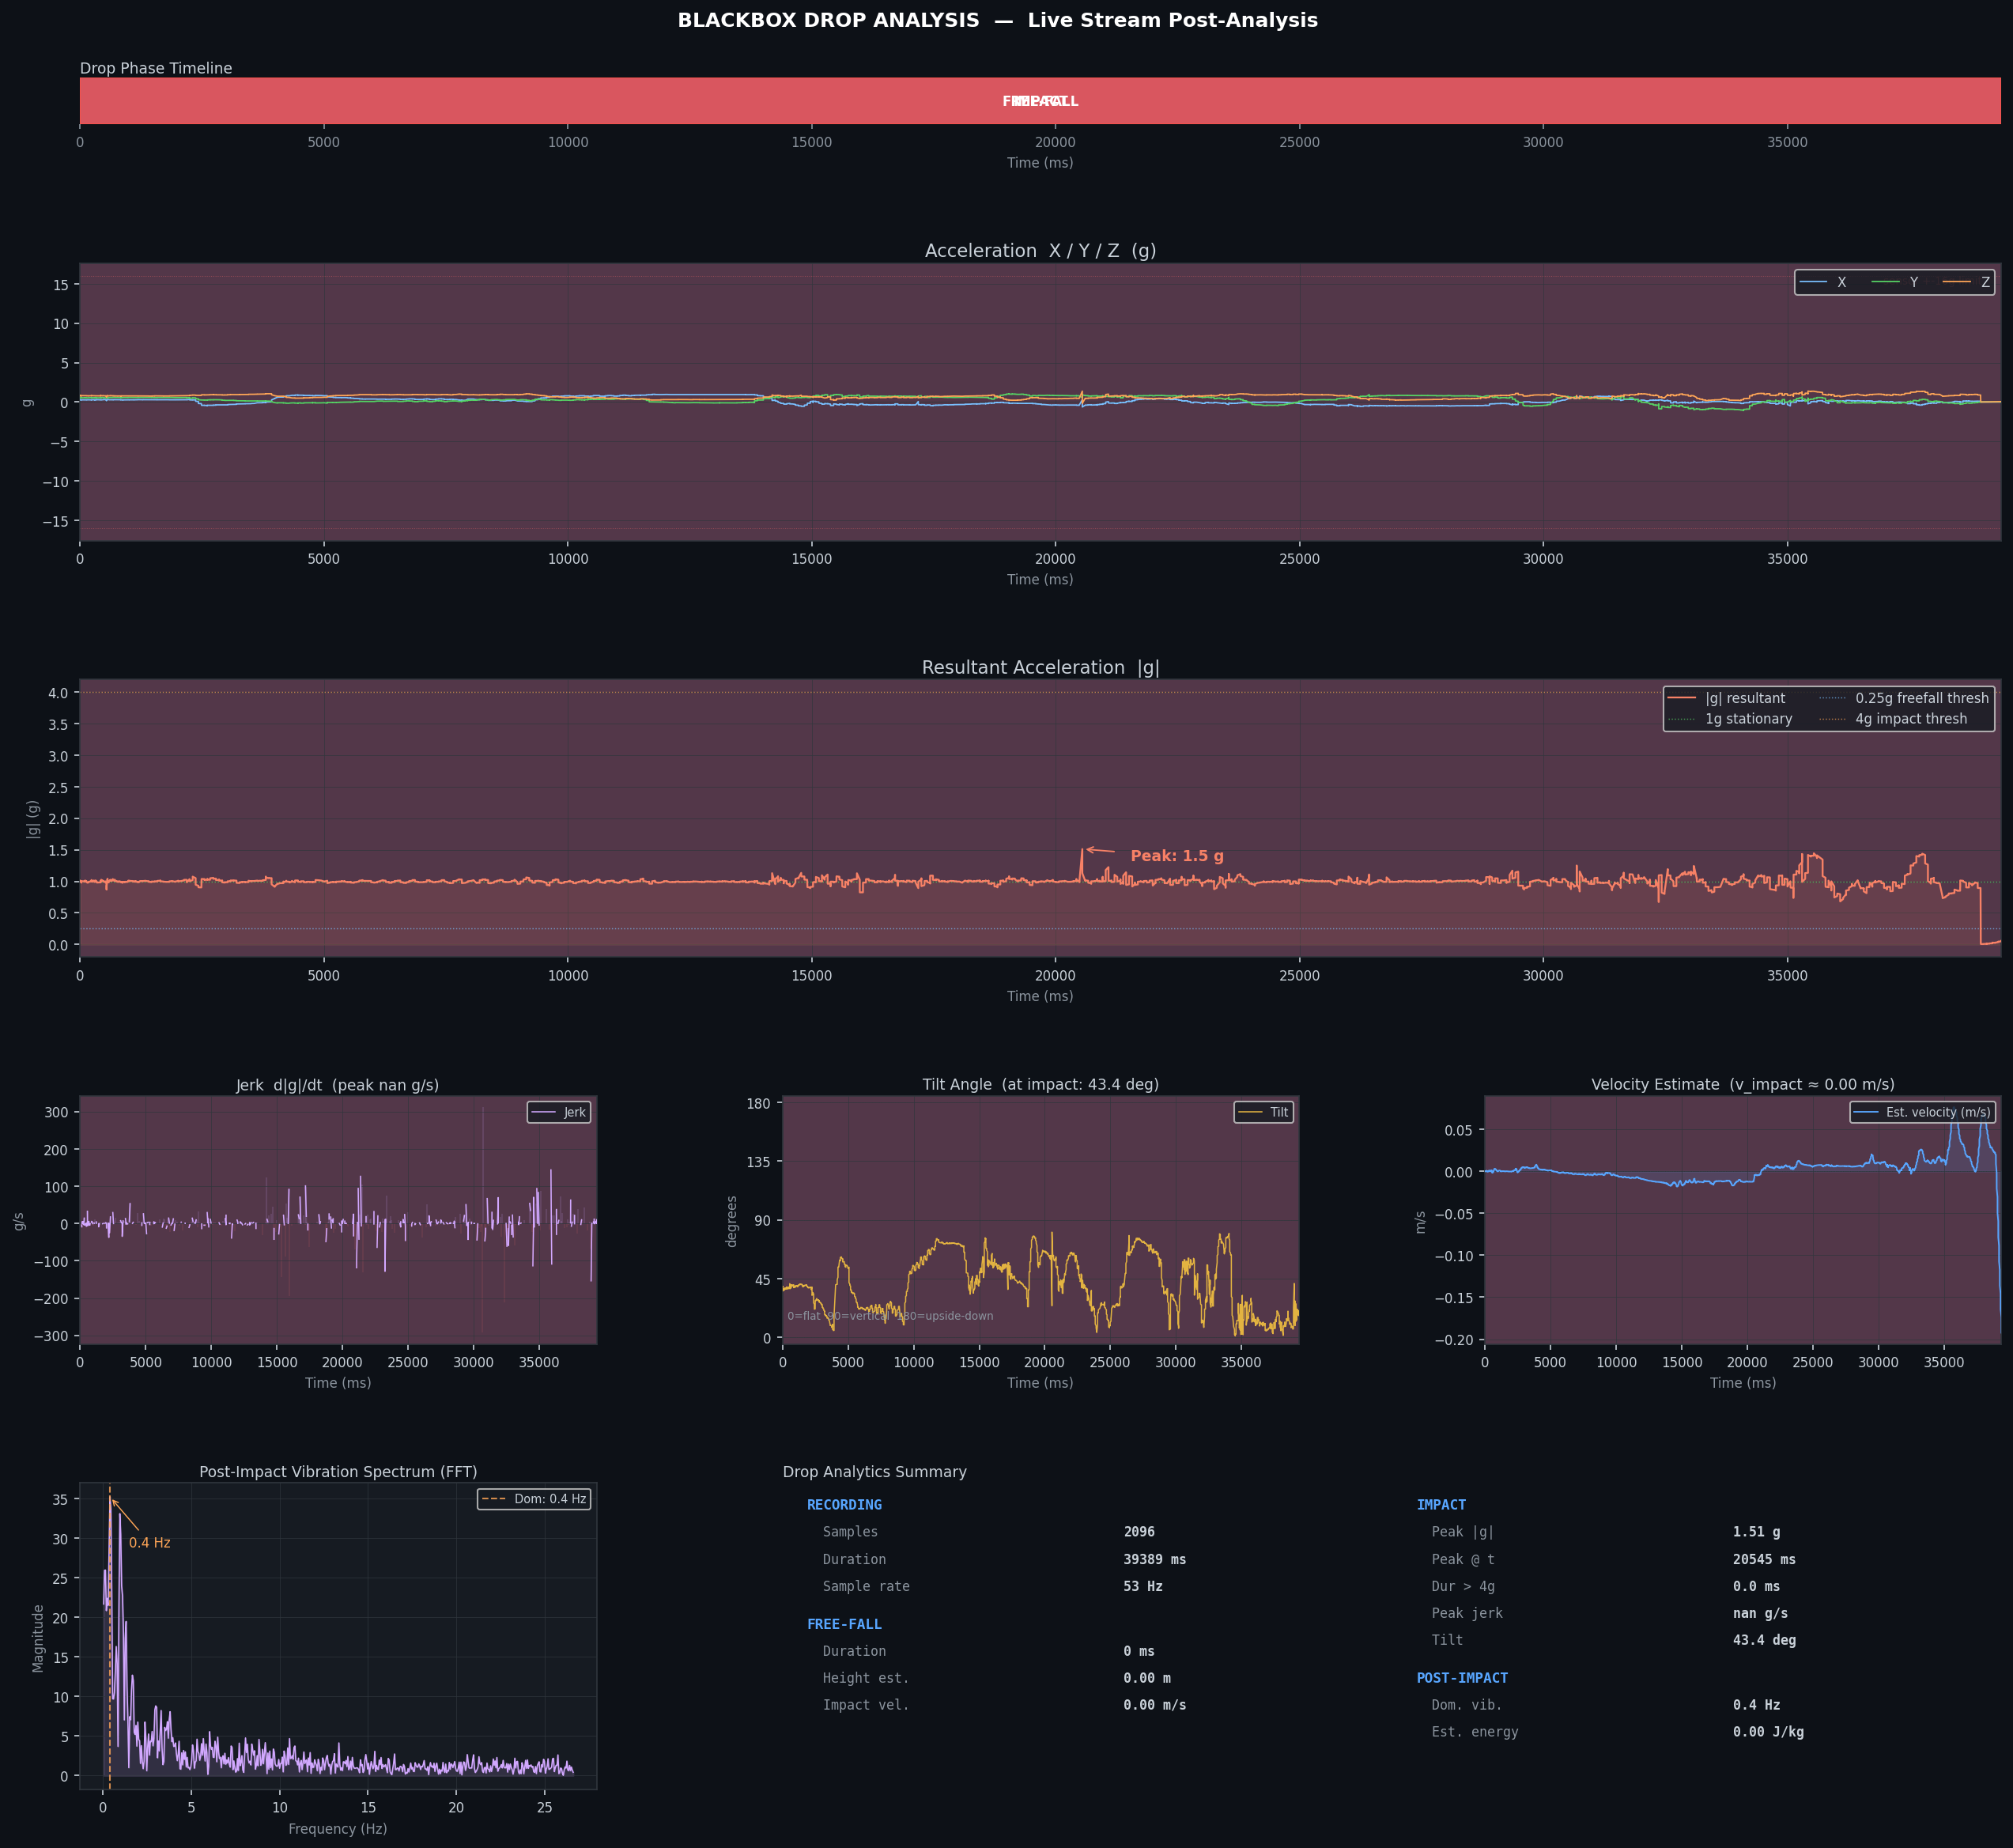

The data file committed next to this chart (first rows):
t_ms_abs, t_ms_rel, ax_g, ay_g, az_g, resultant_g, gx_dps, gy_dps, gz_dps, qx, qy, qz, qw
1781789006843, 0, 0.2625, 0.5212, 0.8118, 0.9998, 6.812, -27.44, -6.0, 0.2006, -0.231, -0.3905, 0.8682
1781789006844, 1, 0.2602, 0.5234, 0.811, 0.9998, 6.312, -27.06, -4.688, 0.2004, -0.232, -0.3908, 0.8677
1781789006844, 1, 0.2583, 0.5249, 0.8091, 0.9984, 4.75, -17.38, -0.688, 0.1998, -0.2356, -0.3917, 0.8665
1781789006844, 1, 0.2625, 0.5278, 0.8145, 1.005, 4.5, -14.94, -0.25, 0.1997, -0.2363, -0.3918, 0.8663
1781789006844, 1, 0.2632, 0.5308, 0.8018, 0.9969, 4.688, -13.25, 1.0, 0.1997, -0.2369, -0.3919, 0.8662
1781789006844, 1, 0.2676, 0.5327, 0.8052, 1.002, 4.875, -11.5, 2.438, 0.1996, -0.2374, -0.3918, 0.866
1781789006844, 1, 0.2688, 0.543, 0.8076, 1.01, 5.0, -10.69, 3.688, 0.1996, -0.238, -0.3917, 0.8659
1781789006845, 2, 0.2766, 0.5444, 0.7961, 1.003, 5.562, -9.438, 5.562, 0.1996, -0.239, -0.3914, 0.8658
1781789006851, 8, 0.2766, 0.5444, 0.7961, 1.003, 5.562, -9.438, 5.562, 0.1996, -0.239, -0.3914, 0.8658
1781789006851, 8, 0.2717, 0.5464, 0.7976, 1.004, 6.25, -8.188, 6.188, 0.1996, -0.2397, -0.3911, 0.8657
1781789006855, 12, 0.2681, 0.5554, 0.7761, 0.9913, 7.625, -6.875, 6.625, 0.1997, -0.2402, -0.3908, 0.8657
1781789006867, 24, 0.248, 0.5669, 0.7585, 0.9789, 11.12, -3.062, 6.688, 0.2, -0.2406, -0.3905, 0.8657
1781789006867, 24, 0.2649, 0.5386, 0.7866, 0.9895, 14.25, -0.75, 6.375, 0.2008, -0.2412, -0.3898, 0.8656
1781789006867, 24, 0.2759, 0.5247, 0.8137, 1.007, 13.62, -1.375, 6.688, 0.2012, -0.2415, -0.3894, 0.8656
1781789006882, 39, 0.273, 0.5291, 0.8049, 1.001, 12.75, -2.562, 7.0, 0.2015, -0.2419, -0.389, 0.8656
1781789006938, 95, 0.273, 0.5291, 0.8049, 1.001, 12.75, -2.562, 7.0, 0.2015, -0.2419, -0.389, 0.8656
1781789006938, 95, 0.2671, 0.5283, 0.811, 1.004, 12.25, -3.375, 7.625, 0.202, -0.2425, -0.3884, 0.8655
1781789006938, 95, 0.2625, 0.532, 0.8086, 1.003, 11.94, -3.375, 8.312, 0.2023, -0.2429, -0.3881, 0.8655
1781789006939, 96, 0.2568, 0.5361, 0.7974, 0.9946, 11.56, -3.375, 9.25, 0.2026, -0.2433, -0.3876, 0.8655
1781789006939, 96, 0.2598, 0.5361, 0.8066, 1.003, 12.0, -2.75, 9.875, 0.203, -0.2437, -0.3872, 0.8656
1781789006939, 96, 0.2607, 0.5395, 0.8062, 1.004, 11.25, -3.062, 10.19, 0.2032, -0.244, -0.3867, 0.8657
1781789006939, 96, 0.2583, 0.54, 0.802, 1.001, 10.75, -3.125, 10.19, 0.2036, -0.2446, -0.386, 0.8657
1781789006939, 96, 0.261, 0.542, 0.8037, 1.004, 10.0, -3.188, 10.06, 0.2038, -0.245, -0.3856, 0.8657
1781789006939, 96, 0.26, 0.5459, 0.8042, 1.006, 7.812, -3.0, 9.5, 0.2041, -0.2455, -0.3849, 0.8659
1781789006939, 96, 0.2595, 0.5535, 0.8059, 1.012, 6.75, -2.438, 8.562, 0.2042, -0.2458, -0.3845, 0.8659
1781789006941, 98, 0.2578, 0.554, 0.8059, 1.011, 5.438, -1.375, 7.938, 0.2043, -0.246, -0.3842, 0.866
1781789006942, 99, 0.2588, 0.5478, 0.8096, 1.011, 4.375, -0.75, 7.25, 0.2044, -0.2462, -0.3839, 0.866
1781789006942, 99, 0.2588, 0.5478, 0.8096, 1.011, 4.375, -0.75, 7.25, 0.2044, -0.2462, -0.3839, 0.866
1781789006956, 113, 0.2551, 0.5476, 0.8066, 1.008, 2.812, 0.062, 6.062, 0.2044, -0.2463, -0.3835, 0.8662
1781789006956, 113, 0.2554, 0.5464, 0.8081, 1.008, 2.312, 0.312, 5.188, 0.2045, -0.2464, -0.3832, 0.8662
1781789006957, 114, 0.261, 0.544, 0.8023, 1.004, 2.0, 0.25, 5.062, 0.2045, -0.2465, -0.3831, 0.8663
1781789006971, 128, 0.261, 0.544, 0.8023, 1.004, 2.0, 0.25, 5.062, 0.2045, -0.2465, -0.3831, 0.8663
1781789006972, 129, 0.2646, 0.5354, 0.7947, 0.9941, 2.688, -0.25, 5.5, 0.2046, -0.2467, -0.3825, 0.8665
1781789006972, 129, 0.2659, 0.5261, 0.7961, 0.9906, 3.438, -1.125, 7.0, 0.2046, -0.2468, -0.3823, 0.8665
1781789006987, 144, 0.2734, 0.5166, 0.7859, 0.9794, 3.625, -1.812, 9.125, 0.2046, -0.247, -0.3819, 0.8666
1781789006988, 145, 0.2734, 0.5166, 0.7859, 0.9794, 3.625, -1.812, 9.125, 0.2046, -0.247, -0.3819, 0.8666
1781789007003, 160, 0.2759, 0.5225, 0.7812, 0.9795, 4.438, -2.875, 13.75, 0.2045, -0.2474, -0.3812, 0.8668
1781789007004, 161, 0.2805, 0.5337, 0.7771, 0.9836, 5.875, -3.875, 18.44, 0.2045, -0.248, -0.3802, 0.8671
1781789007004, 161, 0.283, 0.5315, 0.7783, 0.984, 6.562, -4.625, 21.06, 0.2044, -0.2484, -0.3794, 0.8673
1781789007018, 175, 0.2849, 0.5369, 0.7805, 0.9892, 7.312, -5.125, 23.0, 0.2044, -0.2489, -0.3786, 0.8676
1781789007019, 176, 0.28, 0.5413, 0.7852, 0.9939, 7.812, -5.688, 24.06, 0.2044, -0.2495, -0.3776, 0.8678
1781789007020, 177, 0.2761, 0.5437, 0.7847, 0.9938, 8.125, -5.438, 24.5, 0.2043, -0.25, -0.3767, 0.8681
1781789007044, 201, 0.2695, 0.5476, 0.7886, 0.9972, 8.312, -5.125, 24.06, 0.2042, -0.2506, -0.3757, 0.8684
1781789007075, 232, 0.2632, 0.5518, 0.7937, 1.002, 8.375, -4.0, 22.06, 0.2043, -0.251, -0.3748, 0.8686
1781789007075, 232, 0.2495, 0.5652, 0.804, 1.014, 7.438, -1.375, 15.75, 0.2044, -0.2515, -0.3737, 0.8689
1781789007075, 232, 0.2444, 0.5735, 0.8084, 1.021, 6.312, 0.625, 9.438, 0.2045, -0.2517, -0.3732, 0.869
1781789007075, 232, 0.2444, 0.5735, 0.8084, 1.021, 6.312, 0.625, 9.438, 0.2045, -0.2517, -0.3732, 0.869
1781789007075, 232, 0.2507, 0.5684, 0.8105, 1.021, 3.125, 3.125, -0.625, 0.2048, -0.2517, -0.3731, 0.869
1781789007075, 232, 0.2546, 0.5566, 0.8015, 1.009, 1.125, 2.875, -5.312, 0.205, -0.2516, -0.3732, 0.869
1781789007075, 232, 0.26, 0.5469, 0.7956, 0.9999, -0.438, 1.625, -8.0, 0.2051, -0.2514, -0.3734, 0.8689
1781789007075, 232, 0.26, 0.5469, 0.7956, 0.9999, -0.438, 1.625, -8.0, 0.2051, -0.2514, -0.3734, 0.8689
1781789007076, 233, 0.2764, 0.5359, 0.792, 0.9954, -0.75, -2.562, -7.625, 0.2051, -0.2513, -0.3742, 0.8686
1781789007077, 234, 0.2773, 0.5334, 0.7944, 0.9963, -0.5, -2.5, -7.188, 0.2051, -0.2513, -0.3744, 0.8685
1781789007078, 235, 0.2803, 0.5303, 0.7974, 0.9978, -0.25, -2.312, -5.75, 0.2051, -0.2514, -0.3746, 0.8684
1781789007091, 248, 0.2837, 0.5344, 0.7966, 1, -0.25, -1.812, -4.5, 0.2051, -0.2514, -0.3748, 0.8683
1781789007091, 248, 0.2827, 0.5322, 0.7937, 0.9966, 0.25, -1.0, -3.0, 0.2051, -0.2514, -0.3749, 0.8682
1781789007092, 249, 0.2859, 0.5388, 0.7927, 1, 0.438, -0.25, -2.125, 0.2052, -0.2514, -0.3751, 0.8682
1781789007108, 265, 0.28, 0.5393, 0.7952, 1.001, 0.375, -0.188, -1.125, 0.2053, -0.2514, -0.3752, 0.8681
1781789007109, 266, 0.281, 0.544, 0.7976, 1.005, 0.125, -0.312, -0.5, 0.2053, -0.2514, -0.3752, 0.8681
1781789007109, 266, 0.2766, 0.5501, 0.7976, 1.008, 0.0, -0.188, 0.0, 0.2053, -0.2514, -0.3752, 0.8681
... 2,036 more rows
